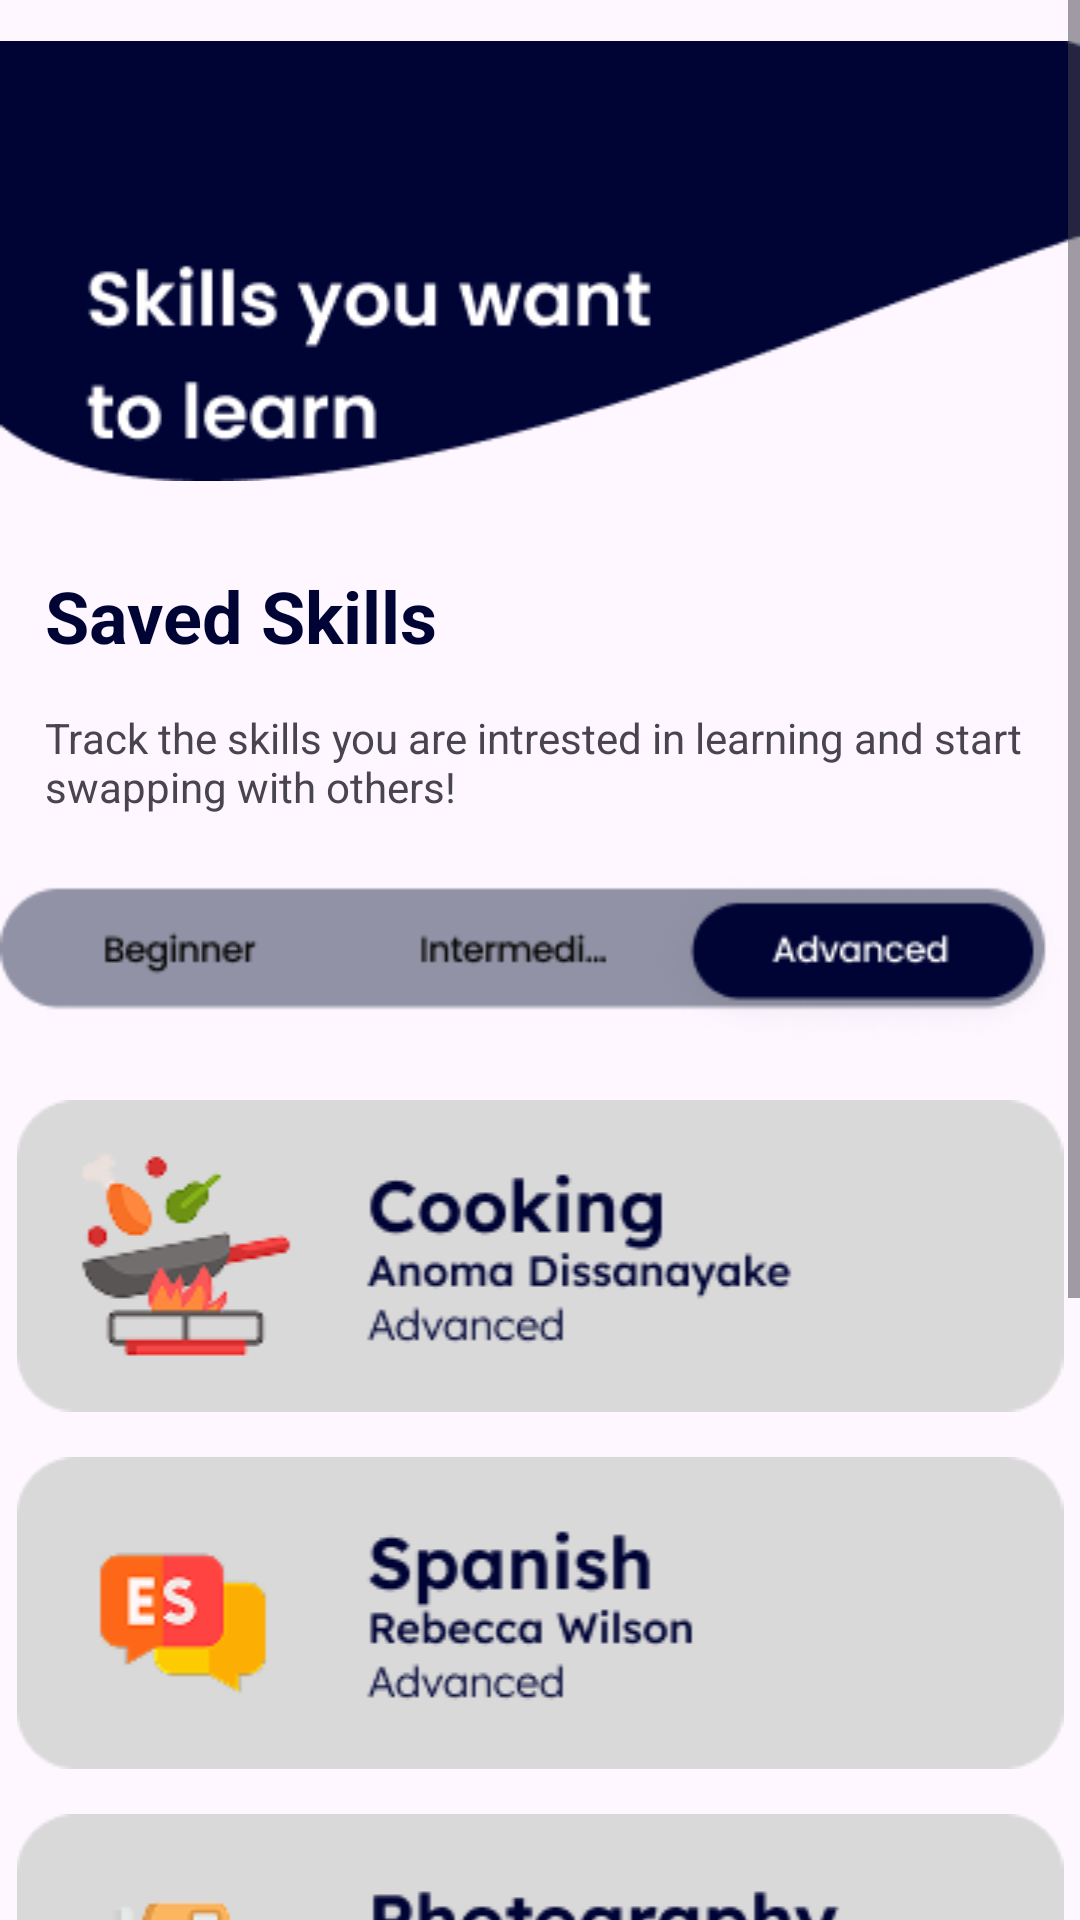

Write the Android layout XML for this screen, with the resource values it uses.
<!-- AndroidManifest.xml: application theme Theme.Flintor -->
<!-- res/layout/fragment_like.xml -->
<?xml version="1.0" encoding="utf-8"?>
<FrameLayout xmlns:android="http://schemas.android.com/apk/res/android"
    xmlns:app="http://schemas.android.com/apk/res-auto"
    xmlns:tools="http://schemas.android.com/tools"
    android:layout_width="match_parent"
    android:layout_height="match_parent"
    tools:context=".Like"
    android:backgroundTint="@android:color/transparent">

    


    <ScrollView
        android:layout_width="match_parent"
        android:layout_height="match_parent">

        <LinearLayout
            android:layout_width="match_parent"
            android:layout_height="wrap_content"
            android:orientation="vertical" >

            <ImageView
                android:id="@+id/imageView2"
                android:layout_width="match_parent"
                android:layout_height="174dp"
                android:src="@drawable/likeimg01" />

            <TextView
                android:id="@+id/r7"
                android:layout_width="match_parent"
                android:layout_height="wrap_content"
                android:text="@string/saved_skills"
                android:textColor="#000435"
                android:textSize="24sp"
                android:textStyle="bold"
                android:padding="15dp"/>

            <TextView
                android:id="@+id/textView2"
                android:layout_width="335dp"
                android:layout_height="wrap_content"
                android:text="@string/track_the_skills_you_are_intrested_in_learning_and_start_swapping_with_others"
                android:layout_marginLeft="15dp"/>

            <ImageView
                android:id="@+id/imageView4"
                android:layout_width="match_parent"
                android:layout_height="wrap_content"
                android:src="@drawable/likeimg02"
                android:layout_marginTop="15dp"/>

            <ImageView
                android:id="@+id/imageView9"
                android:layout_width="match_parent"
                android:layout_height="wrap_content"
                android:src="@drawable/likeimg03"
                android:layout_marginTop="15dp"/>

            <ImageView
                android:id="@+id/imageView10"
                android:layout_width="match_parent"
                android:layout_height="wrap_content"
                android:src="@drawable/likeimg04"
                android:layout_marginTop="15dp"/>

            <ImageView
                android:id="@+id/imageView11"
                android:layout_width="match_parent"
                android:layout_height="wrap_content"
                android:src="@drawable/likeimg05"
                android:layout_marginTop="15dp"/>

            <ImageView
                android:id="@+id/imageView12"
                android:layout_width="match_parent"
                android:layout_height="wrap_content"
                android:src="@drawable/likeimg04"
                android:layout_marginTop="15dp"/>

            <ImageView
                android:id="@+id/imageView13"
                android:layout_width="match_parent"
                android:layout_height="wrap_content"
                android:src="@drawable/likeimg03"
                android:layout_marginTop="15dp"/>

        </LinearLayout>
    </ScrollView>
</FrameLayout>
<!-- resources referenced by this layout -->
<resources>
  <!-- drawable likeimg01: png bitmap (drawable, 6033 bytes) -->
  <!-- drawable likeimg02: png bitmap (drawable, 6514 bytes) -->
  <!-- drawable likeimg03: png bitmap (drawable, 9566 bytes) -->
  <!-- drawable likeimg04: png bitmap (drawable, 7047 bytes) -->
  <!-- drawable likeimg05: png bitmap (drawable, 8479 bytes) -->
  <string name="saved_skills">Saved Skills</string>
  <string name="track_the_skills_you_are_intrested_in_learning_and_start_swapping_with_others">Track the skills you are intrested in learning and start swapping with others!</string>
  <style name="Theme.Flintor" parent="Base.Theme.Flintor" />
  <style name="Base.Theme.Flintor" parent="Theme.Material3.DayNight.NoActionBar">
          
          
      </style>
</resources>
